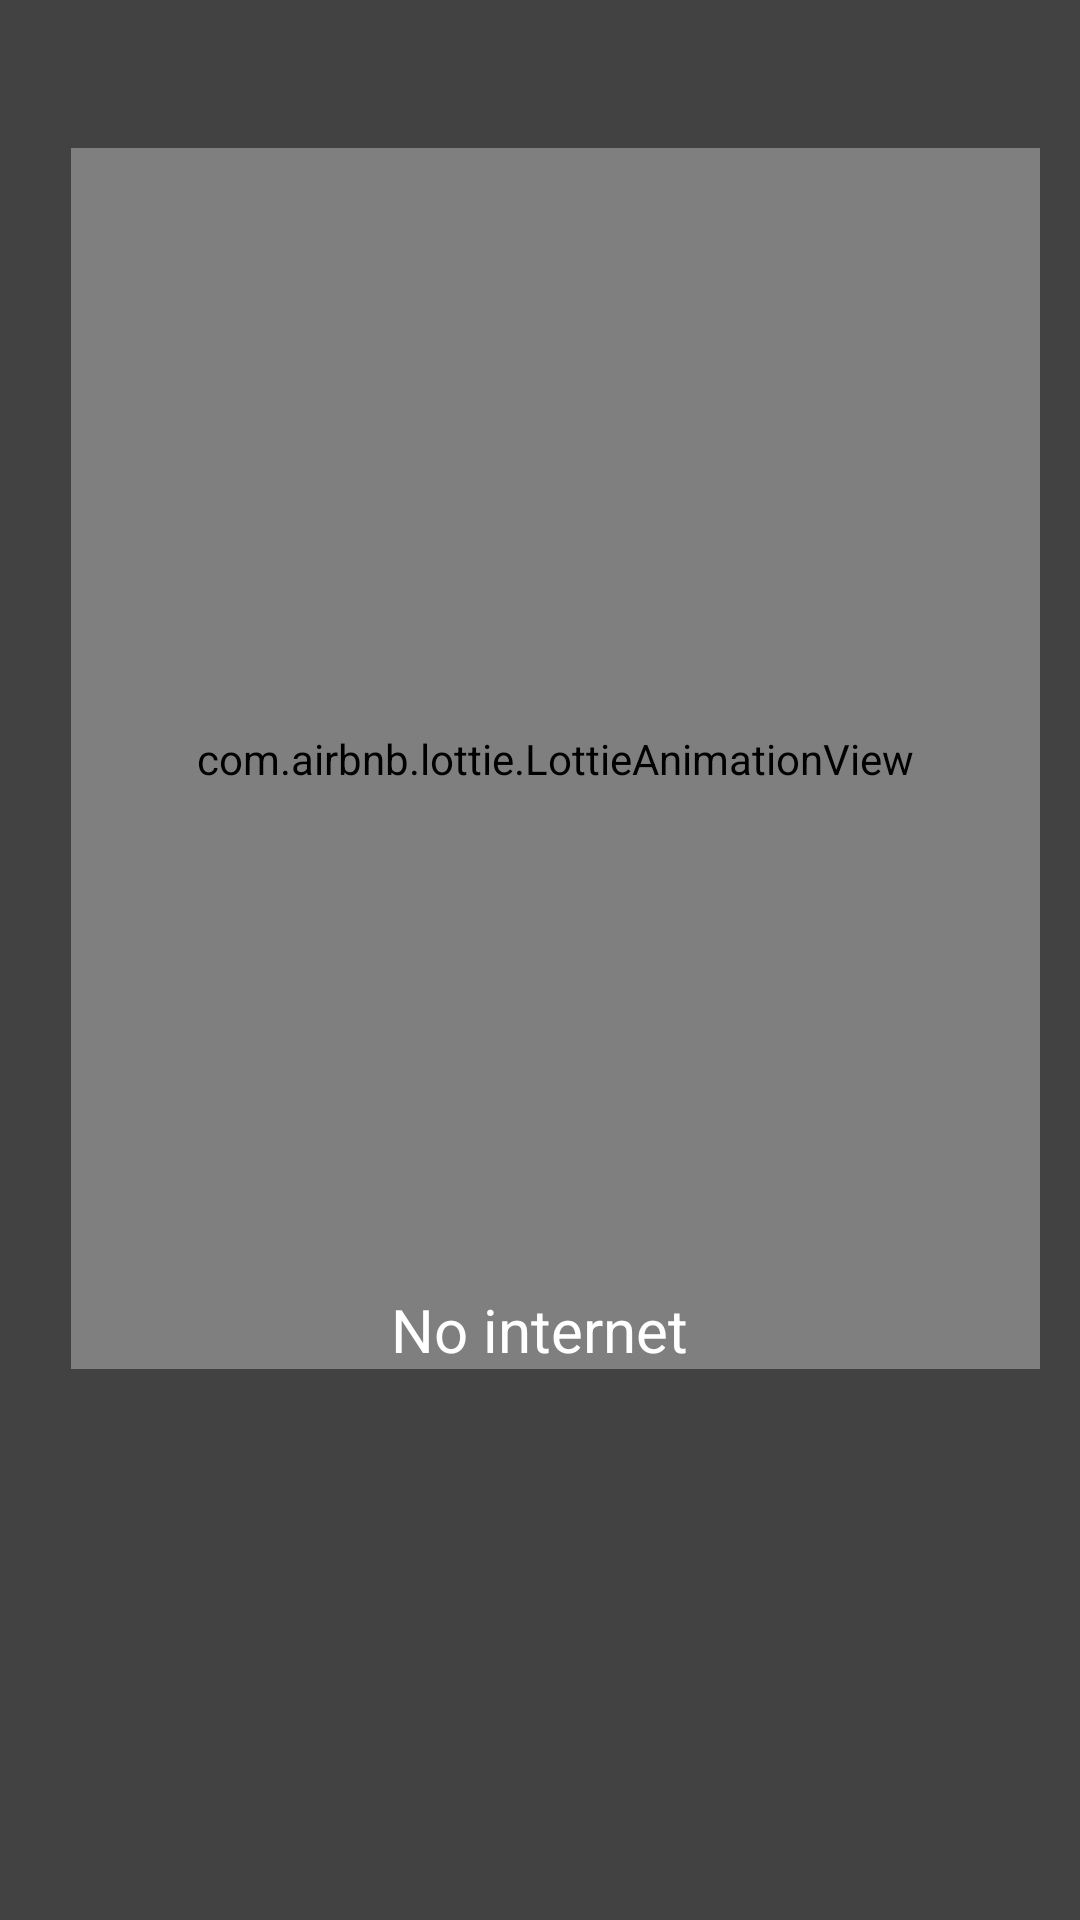

Here is an Android app screen rendered from its layout file. Give the layout XML and the strings, colors and styles it references.
<!-- AndroidManifest.xml: application theme Theme.VNotes -->
<!-- res/layout/activity_no_internet.xml -->
<?xml version="1.0" encoding="utf-8"?>
<androidx.constraintlayout.widget.ConstraintLayout xmlns:android="http://schemas.android.com/apk/res/android"
    xmlns:app="http://schemas.android.com/apk/res-auto"
    xmlns:tools="http://schemas.android.com/tools"
    android:layout_width="match_parent"
    android:layout_height="match_parent"
    android:background="@color/cardview_dark_background"
    tools:context=".no_internet">

    <com.airbnb.lottie.LottieAnimationView
        android:id="@+id/lottie"
        android:layout_width="323dp"
        android:layout_height="407dp"
        app:layout_constraintBottom_toBottomOf="parent"
        app:layout_constraintEnd_toEndOf="parent"
        app:layout_constraintHorizontal_bias="0.636"
        app:layout_constraintStart_toStartOf="parent"
        app:layout_constraintTop_toTopOf="parent"
        app:layout_constraintVertical_bias="0.212"
        app:lottie_rawRes="@raw/try_animation" />

    <TextView
        android:id="@+id/textView"
        android:layout_width="260dp"
        android:layout_height="66dp"
        android:gravity="center"
        android:text="No internet"
        android:textColor="@color/white"
        android:textSize="20sp"
        app:layout_constraintBottom_toBottomOf="parent"
        app:layout_constraintEnd_toEndOf="parent"
        app:layout_constraintHorizontal_bias="0.496"
        app:layout_constraintStart_toStartOf="parent"
        app:layout_constraintTop_toTopOf="parent"
        app:layout_constraintVertical_bias="0.715" />

</androidx.constraintlayout.widget.ConstraintLayout>
<!-- resources referenced by this layout -->
<resources>
  <style name="Theme.VNotes" parent="Theme.MaterialComponents.DayNight.DarkActionBar">
          
          <item name="colorPrimary">@color/purple_500</item>
          <item name="colorPrimaryVariant">@color/purple_700</item>
          <item name="colorOnPrimary">@color/white</item>
          
          <item name="colorSecondary">@color/teal_200</item>
          <item name="colorSecondaryVariant">@color/teal_700</item>
          <item name="colorOnSecondary">@color/black</item>
          
          <item name="android:statusBarColor" tools:targetApi="l">?attr/colorPrimaryVariant</item>
          
      </style>
  <!-- not gathered from this repository: default colours our renderer supplied (Android Studio template values) -->
  <color name="purple_500">#FF6200EE</color>
  <color name="purple_700">#FF3700B3</color>
  <color name="teal_200">#FF03DAC5</color>
  <color name="teal_700">#FF018786</color>
  <color name="black">#FF000000</color>
  <color name="white">#FFFFFFFF</color>
</resources>
